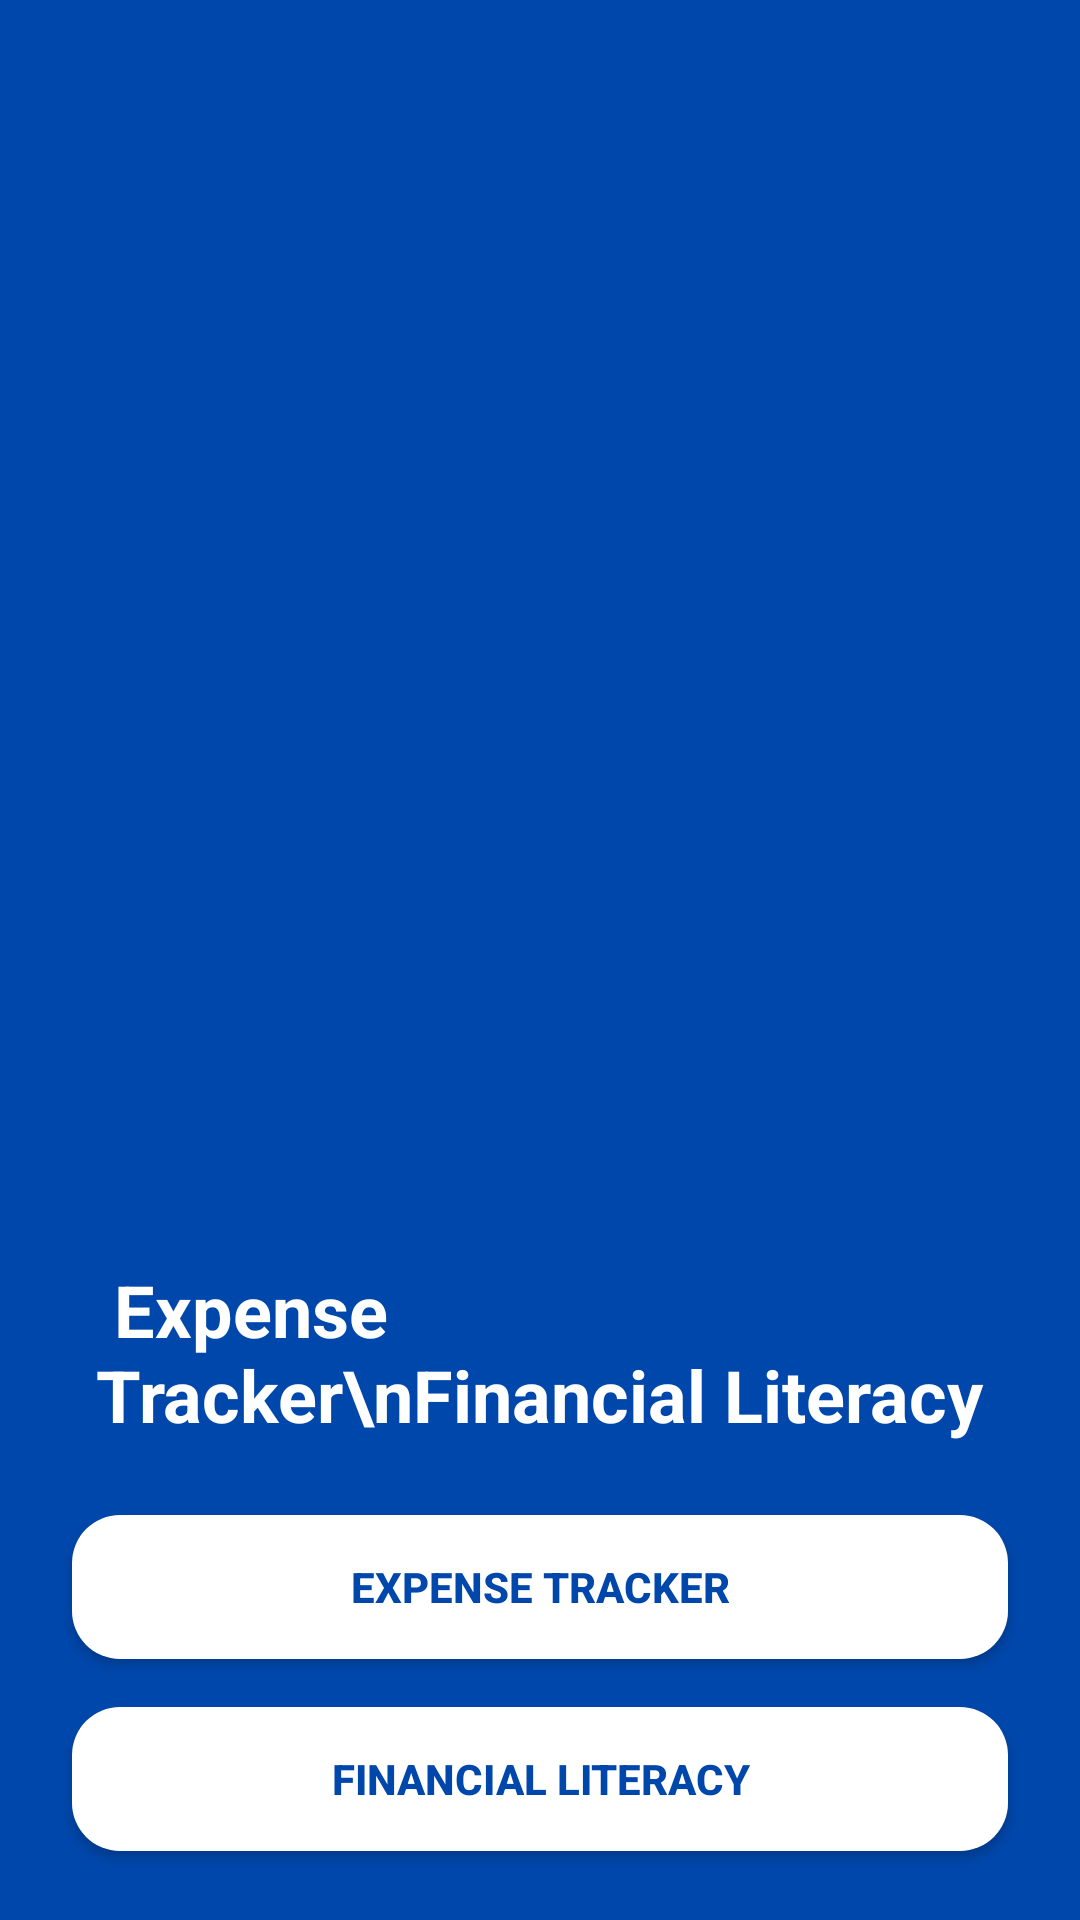

Write the Android layout XML for this screen, with the resource values it uses.
<!-- AndroidManifest.xml: application theme Theme.Exp_Version2 -->
<!-- res/layout/activity_main.xml -->
<?xml version="1.0" encoding="utf-8"?>
<androidx.constraintlayout.widget.ConstraintLayout xmlns:android="http://schemas.android.com/apk/res/android"
    xmlns:app="http://schemas.android.com/apk/res-auto"
    xmlns:tools="http://schemas.android.com/tools"
    android:id="@+id/main"
    android:layout_width="match_parent"
    android:layout_height="match_parent"
    android:background="@color/deepblue"
    tools:context=".MainActivity"
    android:padding="16dp">

    
    <ImageView
        android:id="@+id/imageView"
        android:layout_width="match_parent"
        android:layout_height="0dp"
        android:layout_marginTop="60dp"
        android:src="@drawable/bg"
        app:layout_constraintBottom_toTopOf="@id/expenseTracker"
        app:layout_constraintDimensionRatio="H,10:9"
        app:layout_constraintTop_toTopOf="parent"
        app:layout_constraintVertical_bias="0.0" />

    
    <TextView
        android:id="@+id/appTitle"
        android:layout_width="wrap_content"
        android:layout_height="wrap_content"
        android:layout_marginTop="34dp"
        android:padding="16dp"
        android:text=" Expense Tracker\nFinancial Literacy"
        android:textColor="@android:color/white"
        android:textSize="24sp"
        android:textStyle="bold"
        app:layout_constraintBottom_toTopOf="@id/expenseTracker"
        app:layout_constraintEnd_toEndOf="parent"
        app:layout_constraintStart_toStartOf="parent"
        app:layout_constraintTop_toBottomOf="@id/imageView" />

    
    <Button
        android:id="@+id/expenseTracker"
        android:layout_width="0dp"
        android:layout_height="wrap_content"
        android:layout_margin="8dp"
        android:layout_marginStart="32dp"
        android:layout_marginTop="20dp"
        android:layout_marginEnd="32dp"
        android:layout_marginBottom="46dp"
        android:background="@drawable/rounded_button"
        android:backgroundTint="@color/white"
        android:paddingStart="16dp"
        android:paddingEnd="16dp"
        android:text="Expense Tracker"
        android:textColor="@color/deepblue"
        android:textStyle="bold"
        app:layout_constraintBottom_toTopOf="@+id/financeLiteracy"
        app:layout_constraintEnd_toEndOf="parent"
        app:layout_constraintStart_toStartOf="parent"
        app:layout_constraintTop_toBottomOf="@id/appTitle" />

    
    <Button
        android:id="@+id/financeLiteracy"
        android:layout_width="0dp"
        android:layout_height="wrap_content"
        android:backgroundTint="@color/white"
        android:text="Financial Literacy"
        android:textColor="@color/deepblue"
        android:textStyle="bold"
        android:paddingStart="16dp"
        android:paddingEnd="16dp"
        android:layout_margin="8dp"
        android:layout_marginStart="32dp"
        android:layout_marginEnd="32dp"
        android:background="@drawable/rounded_button"
        app:layout_constraintTop_toBottomOf="@id/expenseTracker"
        app:layout_constraintBottom_toBottomOf="parent"
        app:layout_constraintStart_toStartOf="parent"
        app:layout_constraintEnd_toEndOf="parent" />

</androidx.constraintlayout.widget.ConstraintLayout>
<!-- resources referenced by this layout -->
<resources>
  <color name="deepblue">#0047AB</color>
  <color name="white">#ffffff</color>
  <!-- drawable rounded_button (drawable) -->
  <?xml version="1.0" encoding="utf-8"?>
  <shape xmlns:android="http://schemas.android.com/apk/res/android">
      <solid android:color="@color/deepblue"/>
      <corners android:radius="16dp"/>
      <padding
          android:left="16dp"
          android:top="10dp"
          android:right="16dp"
          android:bottom="10dp"/>
  </shape>
  <style name="Theme.Exp_Version2" parent="Base.Theme.Exp_Version2" />
  <style name="Base.Theme.Exp_Version2" parent="Theme.Material3.DayNight.NoActionBar">
          
          
      </style>
</resources>
